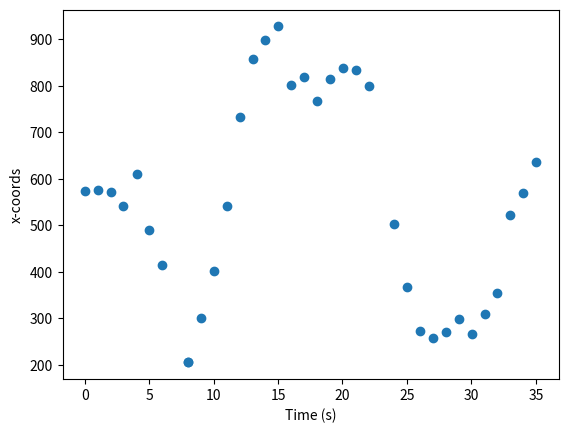

The script that saved this image:
#!/usr/bin/env python

'''
Heat Map
====================
The Heat Map module plots a graph indicating user's movement
throughout a pre analyzed video. Some dummy data has been placed
in main for demonstration
Usage
-----
HeatMap.py
----
ESC - exit
'''

import matplotlib.pyplot as plt
import seaborn as sns #potential library to plot heatmap
from matplotlib.colors import LogNorm
import numpy as np
import io
import os
import sys


class HeatMap:
    def __init__(self, coord_list):
        self.coords_and_time = coord_list #a tuple of x, y coord, sec
        self.x_coords = None
        self.y_coords = None
        self.x_times = None
        self.time_stamps = None
        self.x_range = 0
        self.y_range = 0

    def set_x_coords(self):
        self.x_coords = []
        for (x,y,time) in self.coords_and_time:
            self.x_coords.append(x)

    def set_y_coords(self):
        self.y_coords = []
        for (x,y,time) in self.coords_and_time:
            self.y_coords.append(y)

    def set_xrange(self, range):
        self.x_range = range

    def set_yrange(self, range):
        self.y_range = range

    def set_xtimes(self):
        self.x_times = []
        for (x,y,time) in self.coords_and_time:
            self.x_times.append([time,x])

    def plot(self):
        x_times = self.x_times
        plt.scatter(*zip(*x_times))
        plt.xlabel("Time (s)")
        plt.ylabel("x-coords")
        plt.show()


def main():
    test = [[573, 215, 0.03], [576, 238, 1.0], [572, 262, 2.01],
    [542, 317, 3.01], [610, 358, 4.02], [489, 369, 5.02], [415, 372, 6.02],
    [205, 301, 8.0], [205, 300, 8.03], [300, 292, 9.0], [401.5, 282.0, 10.01],
    [541, 249, 11.01], [733, 213, 12.02], [858, 179, 13.02], [899, 94, 14.02],
    [927.5, 83.5, 15.03], [801, 177, 16.0], [819, 271, 17.0], [766, 335, 18.01],
    [814, 348, 19.01], [839, 346, 20.01], [833, 346, 21.02], [799, 348, 22.02],
    [503, 325, 24.0], [367, 315, 25.0], [273, 315, 26.0], [258, 313, 27.01],
    [270, 299, 28.01], [298, 284, 29.02], [266, 312, 30.02], [310, 337, 31.02],
    [355, 303, 32.0], [522, 213, 33.0], [569.5, 103.5, 34.0], [635.5, 271.5, 35.01]]
    print(__doc__)
    app = HeatMap(test)
    app.set_x_coords()
    app.set_y_coords()
    app.set_xrange(900)
    app.set_yrange(500)
    app.set_xtimes()
    app.plot()

if __name__ == '__main__':
    main()
